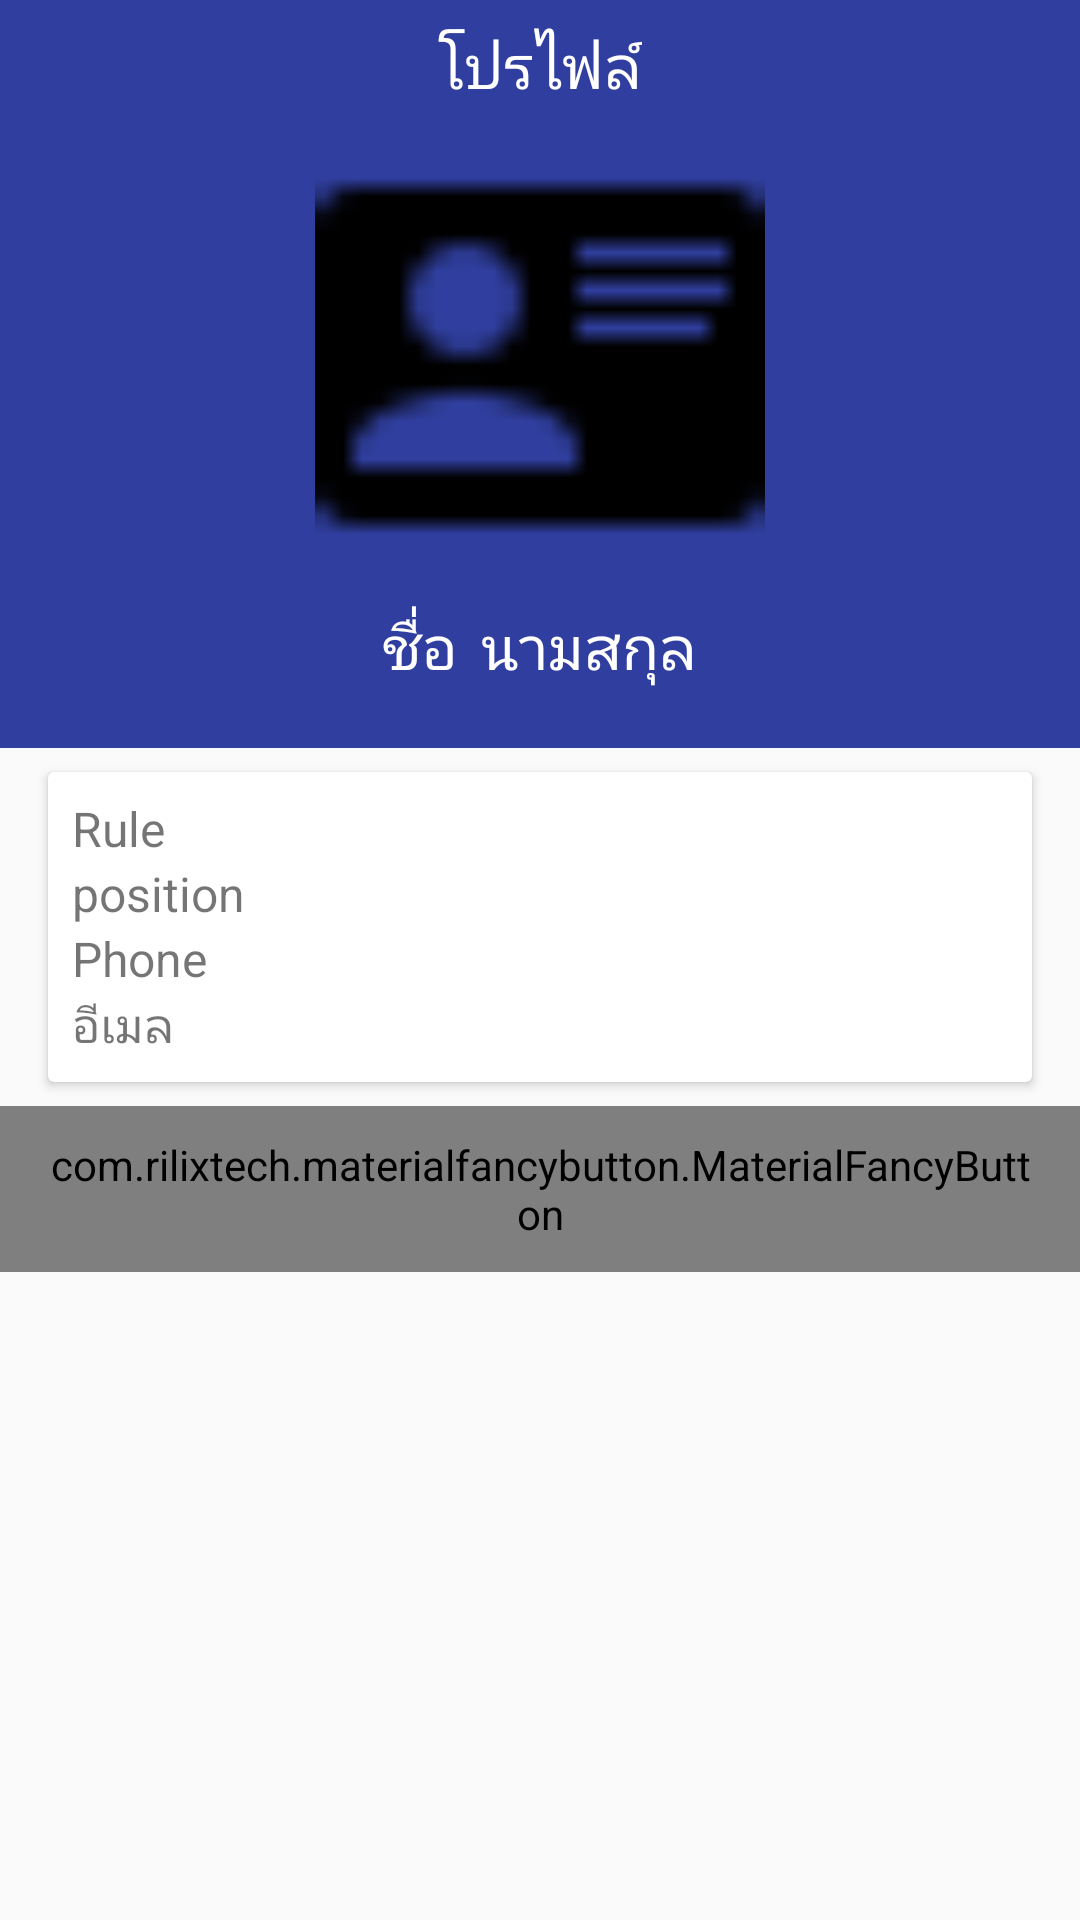

Android layout source for this screen:
<!-- AndroidManifest.xml: application theme AppTheme -->
<!-- res/layout/fragment_usetinfo_detail.xml -->
<?xml version="1.0" encoding="utf-8"?>
<LinearLayout xmlns:android="http://schemas.android.com/apk/res/android"
    xmlns:fancy="http://schemas.android.com/apk/res-auto"
    android:layout_width="match_parent"
    android:layout_height="match_parent"
    android:orientation="vertical">

    <LinearLayout
        android:layout_width="match_parent"
        android:layout_height="wrap_content"
        android:background="@color/colorPrimaryDark"
        android:orientation="vertical">

        <TextView
            android:layout_width="wrap_content"
            android:layout_height="wrap_content"
            android:text="@string/profile"
            android:textSize="20sp"
            android:layout_marginTop="8dp"
            android:layout_gravity="center_horizontal"
            android:textColor="@color/textColorSingin"/>

        <ImageView
            android:id="@+id/imgProfile"
            android:layout_width="150dp"
            android:layout_height="150dp"
            android:layout_gravity="center_horizontal"
            android:src="@drawable/account_card_details"
            android:layout_marginTop="8dp"/>

        <LinearLayout
            android:layout_width="wrap_content"
            android:layout_height="wrap_content"
            android:layout_gravity="center_horizontal"
            android:layout_marginBottom="20dp"
            android:layout_marginTop="8dp"
            android:orientation="horizontal">

            <TextView
                android:id="@+id/tvName"
                android:layout_width="wrap_content"
                android:layout_height="wrap_content"
                android:text="@string/name"
                android:textSize="20sp"
                android:textColor="@color/textColorSingin"/>

            <TextView
                android:id="@+id/tvLastName"
                android:layout_width="wrap_content"
                android:layout_height="wrap_content"
                android:layout_marginLeft="8dp"
                android:text="@string/lastname"
                android:textSize="20sp"
                android:textColor="@color/textColorSingin"/>
        </LinearLayout>
    </LinearLayout>

    <android.support.v7.widget.CardView
        android:id="@+id/cardView"
        android:layout_width="match_parent"
        android:layout_height="wrap_content"
        android:layout_below="@id/tvLastName"
        android:layout_marginTop="8dp"
        android:layout_marginLeft="16dp"
        android:layout_marginRight="16dp">

        <LinearLayout
            android:layout_width="match_parent"
            android:layout_height="match_parent"
            android:orientation="vertical"
            android:padding="8dp">

            <TextView
                android:id="@+id/tvRule"
                android:layout_width="wrap_content"
                android:layout_height="wrap_content"
                android:text="Rule"
                android:textSize="16sp" />

            <TextView
                android:id="@+id/tvPosition"
                android:layout_width="wrap_content"
                android:layout_height="wrap_content"
                android:text="position"
                android:textSize="16sp" />

            <TextView
                android:id="@+id/tvPhone"
                android:layout_width="wrap_content"
                android:layout_height="wrap_content"
                android:text="Phone"
                android:textSize="16sp" />

            <TextView
                android:id="@+id/tvEmail"
                android:layout_width="wrap_content"
                android:layout_height="wrap_content"
                android:text="@string/email"
                android:textSize="16sp" />
        </LinearLayout>
    </android.support.v7.widget.CardView>

    <com.rilixtech.materialfancybutton.MaterialFancyButton
        android:id="@+id/btnUpdate"
        android:layout_width="wrap_content"
        android:layout_height="wrap_content"
        android:layout_gravity="center_horizontal"
        android:layout_marginBottom="8dp"
        android:layout_marginTop="8dp"
        android:paddingBottom="10dp"
        android:paddingLeft="16dp"
        android:paddingRight="16dp"
        android:paddingTop="10dp"
        fancy:mfb_defaultColor="@color/loginBG"
        fancy:mfb_focusColor="@color/loginBHFO"
        fancy:mfb_radius="30dp"
        fancy:mfb_text="@string/update"
        fancy:mfb_textSize="16sp" />

</LinearLayout>
<!-- resources referenced by this layout -->
<resources>
  <color name="colorPrimaryDark">#303F9F</color>
  <color name="loginBG">#1565C0</color>
  <color name="loginBHFO">#42A5F5</color>
  <color name="textColorSingin">#FFFFFF</color>
  <!-- drawable account_card_details: png bitmap (drawable-xhdpi, 513 bytes) -->
  <string name="email">อีเมล</string>
  <string name="lastname">นามสกุล</string>
  <string name="name">ชื่อ</string>
  <string name="profile">โปรไฟล์</string>
  <string name="update">แก้ไข</string>
  <style name="AppTheme" parent="Theme.AppCompat.Light.DarkActionBar">
          
          <item name="colorPrimary">@color/colorPrimary</item>
          <item name="colorPrimaryDark">@color/colorPrimaryDark</item>
          <item name="colorAccent">@color/colorAccent</item>
      </style>
  <color name="colorPrimary">#3F51B5</color>
  <color name="colorAccent">@color/colorPrimaryDark</color>
</resources>
